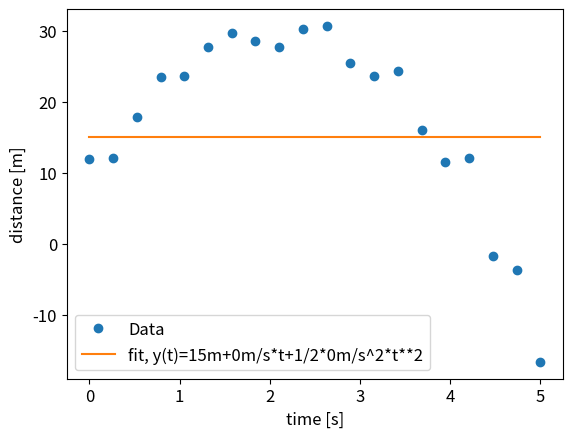

Reproduce this figure in Python. (Note: this script raises an exception after producing the figure.)
import matplotlib.pyplot as plt
import numpy as np
import random
from scipy.optimize import curve_fit

plt.rcParams.update({'font.size': 12})

random.seed(0)
t = np.linspace(0, 5, 20)
s_0 = 10
v_0 = 20
a = -9.81

def f(t, s_0, v_0, a):
    return s_0 + v_0*t + 1/2*a*t**2
y = [f(i, s_0, v_0, a) + random.gauss(0, 2) for i in t]

popt, pcov = curve_fit(f, t, y, p0=[0, 0, 0])

plt.plot(t, y, 'o')
plt.plot(t, f(t, 15, 0, 0))
plt.xlabel('time [s]')
plt.ylabel('distance [m]')
plt.legend(['Data', f'fit, y(t)=15m+0m/s*t+1/2*0m/s^2*t**2'])

# plt.show()
plt.savefig('images/bad_fit.png', bbox_inches='tight')